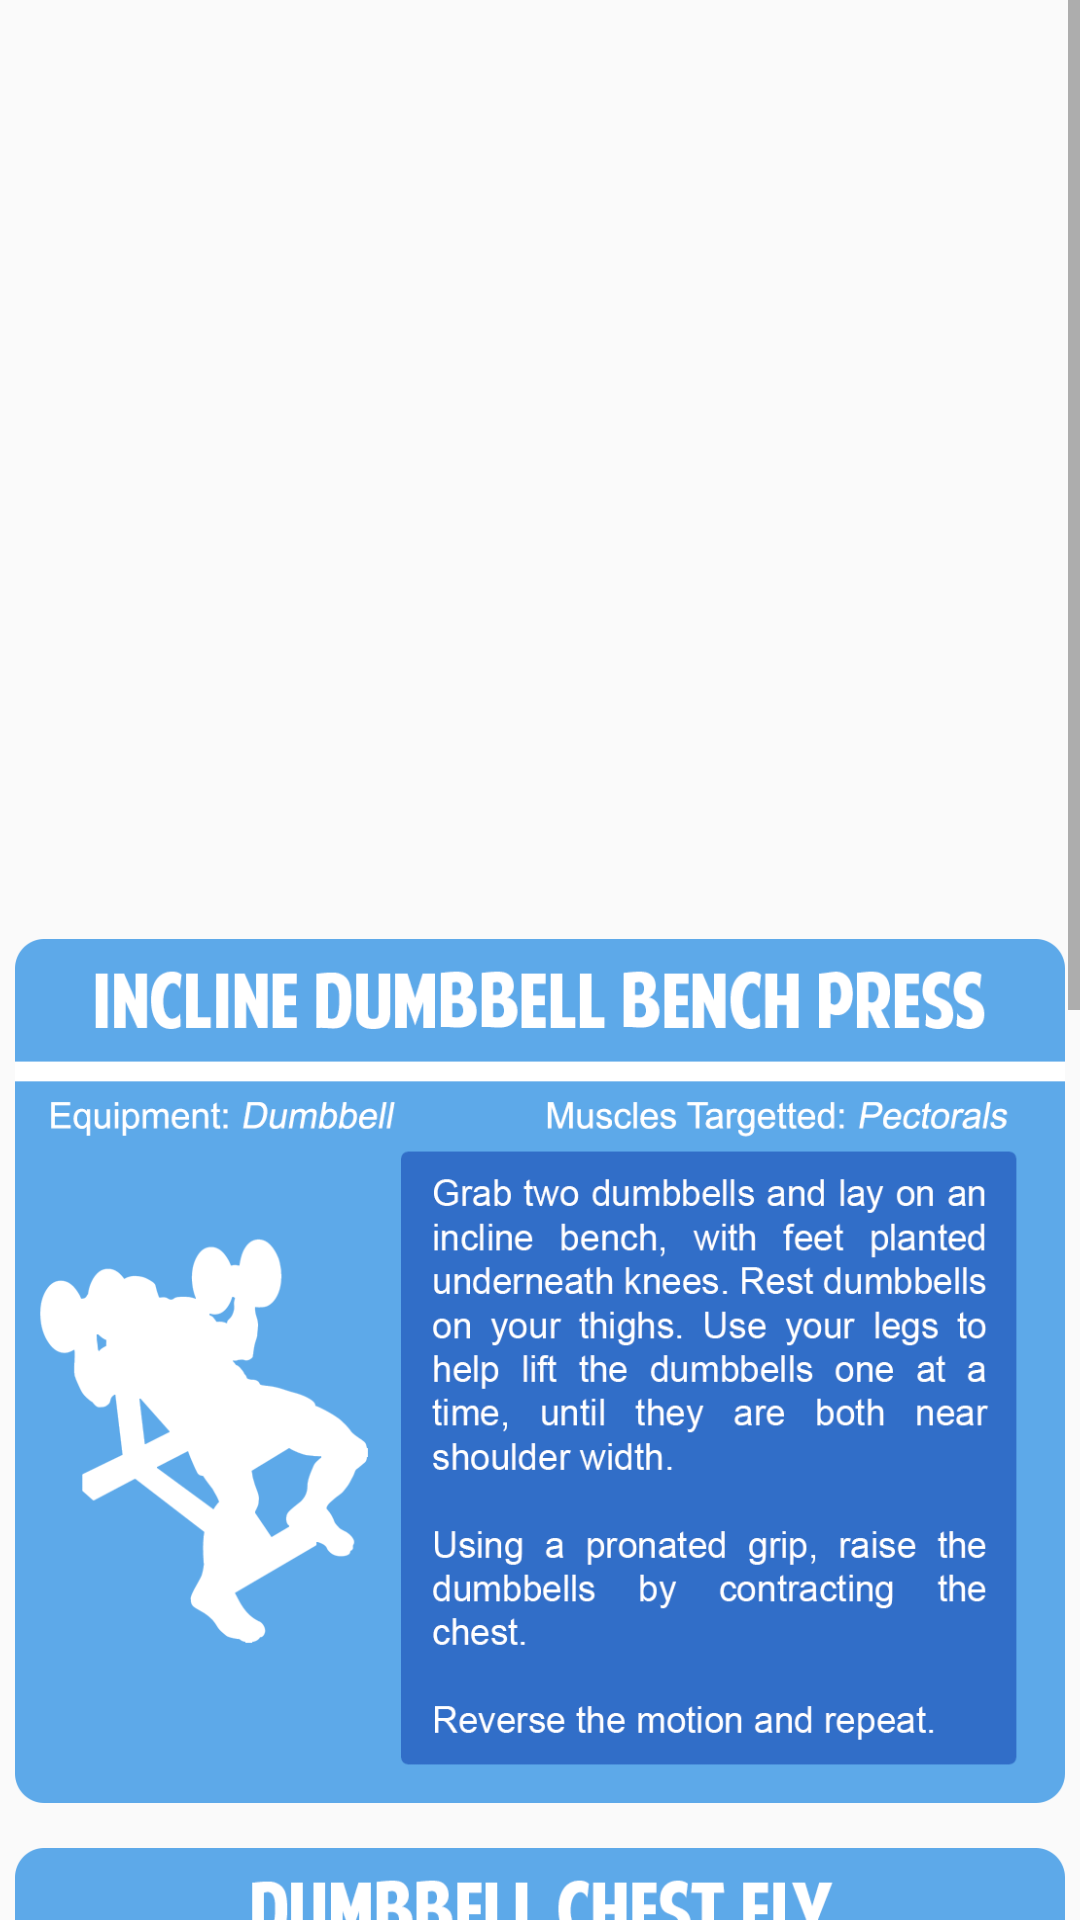

Write the Android layout XML for this screen, with the resource values it uses.
<!-- AndroidManifest.xml: application theme AppTheme -->
<!-- res/layout/activity_chest.xml -->
<?xml version="1.0" encoding="utf-8"?>
<android.support.v4.widget.DrawerLayout xmlns:android="http://schemas.android.com/apk/res/android"
    xmlns:app="http://schemas.android.com/apk/res-auto"
    xmlns:tools="http://schemas.android.com/tools"
    android:id="@+id/chestDrawerLayout"
    android:layout_width="match_parent"
    android:layout_height="match_parent"
    android:orientation="vertical"
    tools:context=".Chest">

    <LinearLayout xmlns:android="http://schemas.android.com/apk/res/android"
        xmlns:app="http://schemas.android.com/apk/res-auto"
        xmlns:tools="http://schemas.android.com/tools"
        android:layout_width="match_parent"
        android:layout_height="match_parent"
        android:orientation="vertical">

        <ScrollView
            android:layout_width="match_parent"
            android:layout_height="match_parent">

            <LinearLayout
                android:layout_width="match_parent"
                android:layout_height="match_parent"
                android:orientation="vertical">

                <ImageView
                    android:id="@+id/flat_bench"
                    android:layout_width="match_parent"
                    android:layout_height="288dp"
                    android:layout_marginBottom="15dp"
                    android:layout_marginHorizontal="5dp"
                    android:layout_marginTop="10dp"
                    android:background="@drawable/flat_bench2" />

                <ImageView
                    android:id="@+id/dumbbell_inlcine"
                    android:layout_width="match_parent"
                    android:layout_height="288dp"
                    android:layout_marginBottom="15dp"
                    android:layout_marginHorizontal="5dp"
                    android:background="@drawable/dumbbell_incline2" />

                <ImageView
                    android:id="@+id/dumbbell_fly"
                    android:layout_width="match_parent"
                    android:layout_height="288dp"
                    android:layout_marginBottom="15dp"
                    android:layout_marginHorizontal="5dp"
                    android:background="@drawable/dumbbell_fly2" />

                <ImageView
                    android:id="@+id/chest_dip"
                    android:layout_width="match_parent"
                    android:layout_height="288dp"
                    android:layout_marginBottom="10dp"
                    android:layout_marginHorizontal="5dp"
                    android:background="@drawable/chest_dip2" />


            </LinearLayout>


        </ScrollView>


    </LinearLayout>

    <android.support.design.widget.NavigationView
        android:layout_width="wrap_content"
        android:layout_height="match_parent"
        android:id="@+id/nav"
        app:menu="@menu/navigation_menu"
        android:layout_gravity="start">

    </android.support.design.widget.NavigationView>

</android.support.v4.widget.DrawerLayout>
<!-- resources referenced by this layout -->
<resources>
  <!-- drawable chest_dip2: png bitmap (drawable, 74559 bytes) -->
  <!-- drawable dumbbell_fly2: png bitmap (drawable, 81133 bytes) -->
  <!-- drawable dumbbell_incline2: png bitmap (drawable, 82687 bytes) -->
  <style name="AppTheme" parent="Theme.AppCompat.Light.DarkActionBar">
          
          <item name="colorPrimary">@color/colorMedium2</item>
          <item name="colorPrimaryDark">@color/colorDark</item>
          <item name="colorAccent">@color/colorLight</item>
      </style>
  <color name="colorMedium2">#6995d7</color>
  <color name="colorDark">#214a88</color>
  <color name="colorLight">#d9f0ff</color>
</resources>
